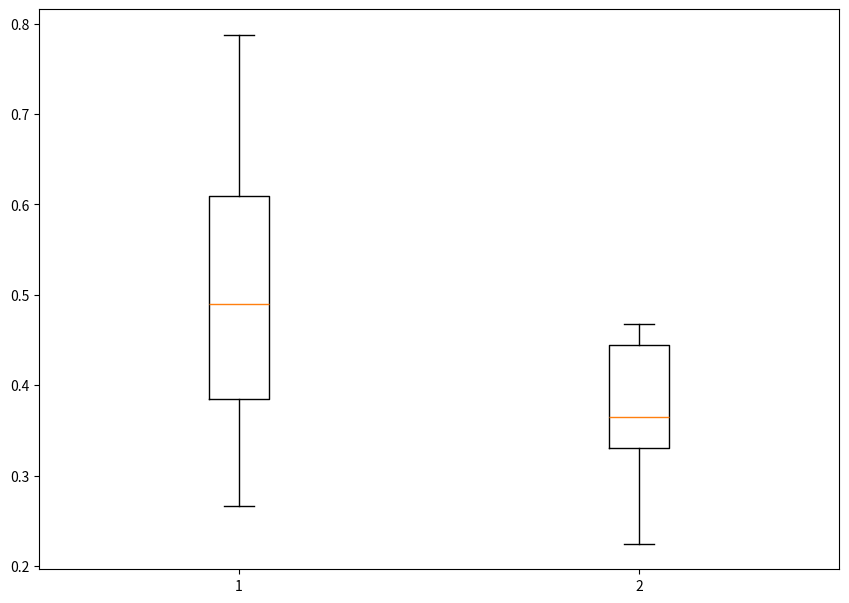

Source code (Python):
import matplotlib.pyplot as plt
import numpy as np

num_moves_data_2 = [449/570, 325/877, 131/272, 199/746, 429/730, 379/935, 79/128, 76/121, 139/279, 339/896]

num_moves_data_3 = [249/533, 33/94, 57/194, 79/352, 152/427, 251/541, 395/944, 457/1008, 109/292, 264/817]

data = [num_moves_data_2, num_moves_data_3]

fig = plt.figure(figsize=(10,7))
ax = fig.add_axes([0.1,0.1,0.8,0.8])

bp = ax.boxplot(data)
plt.show()